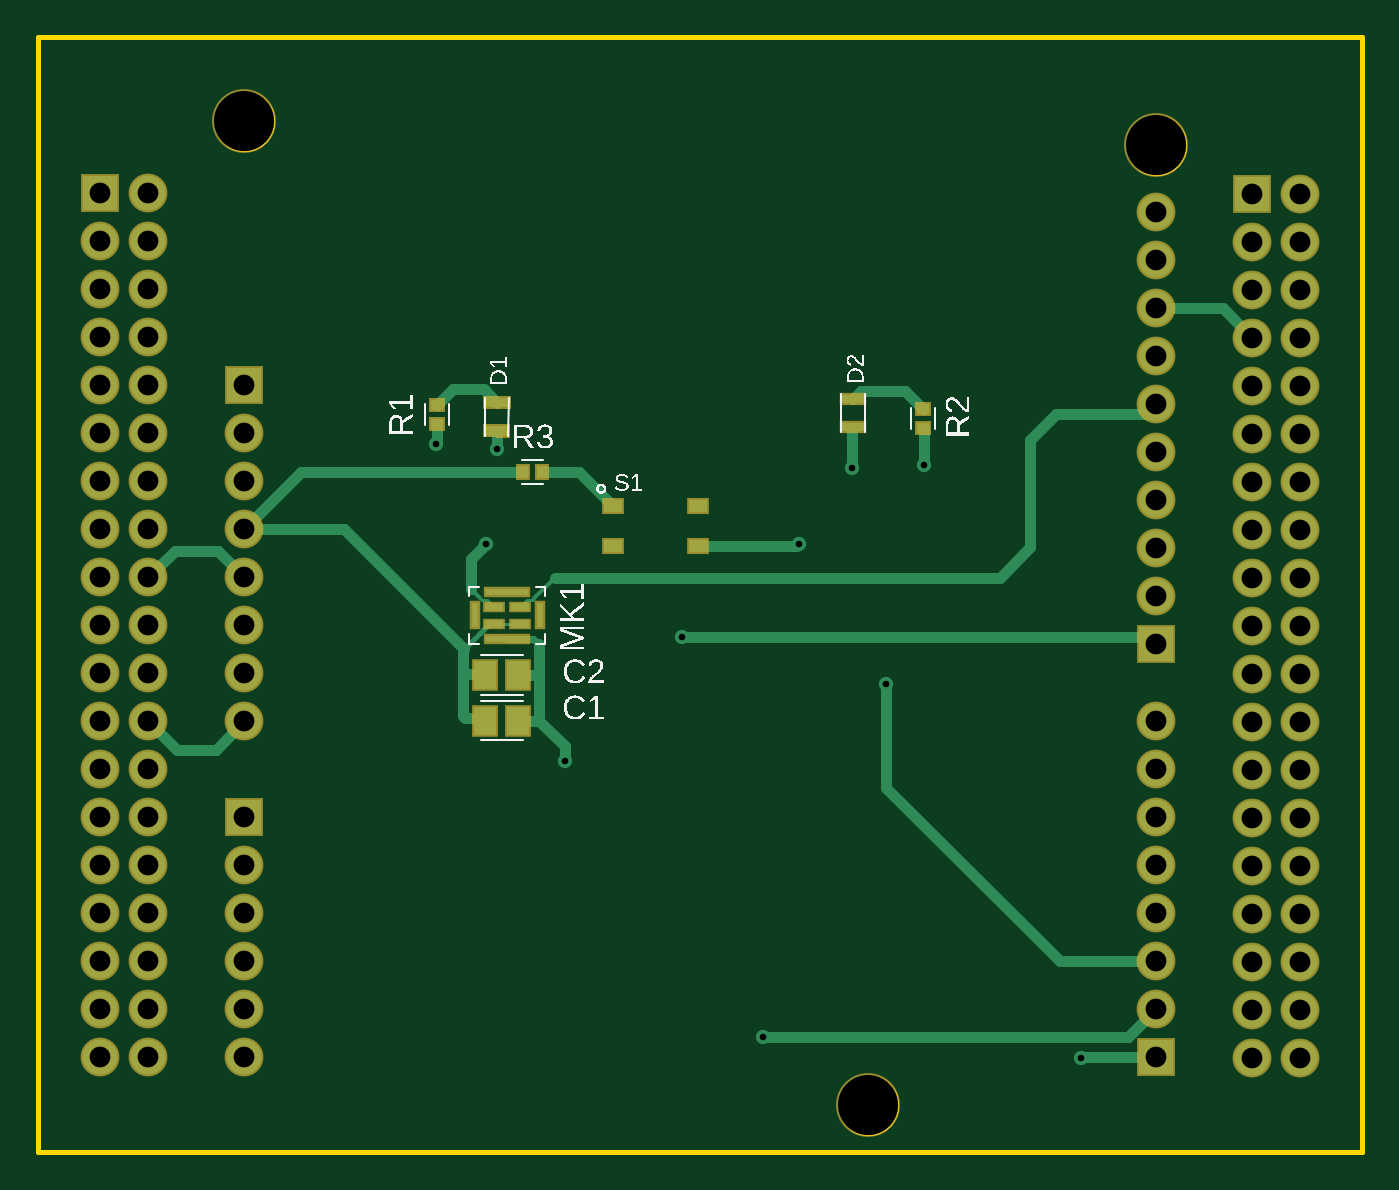
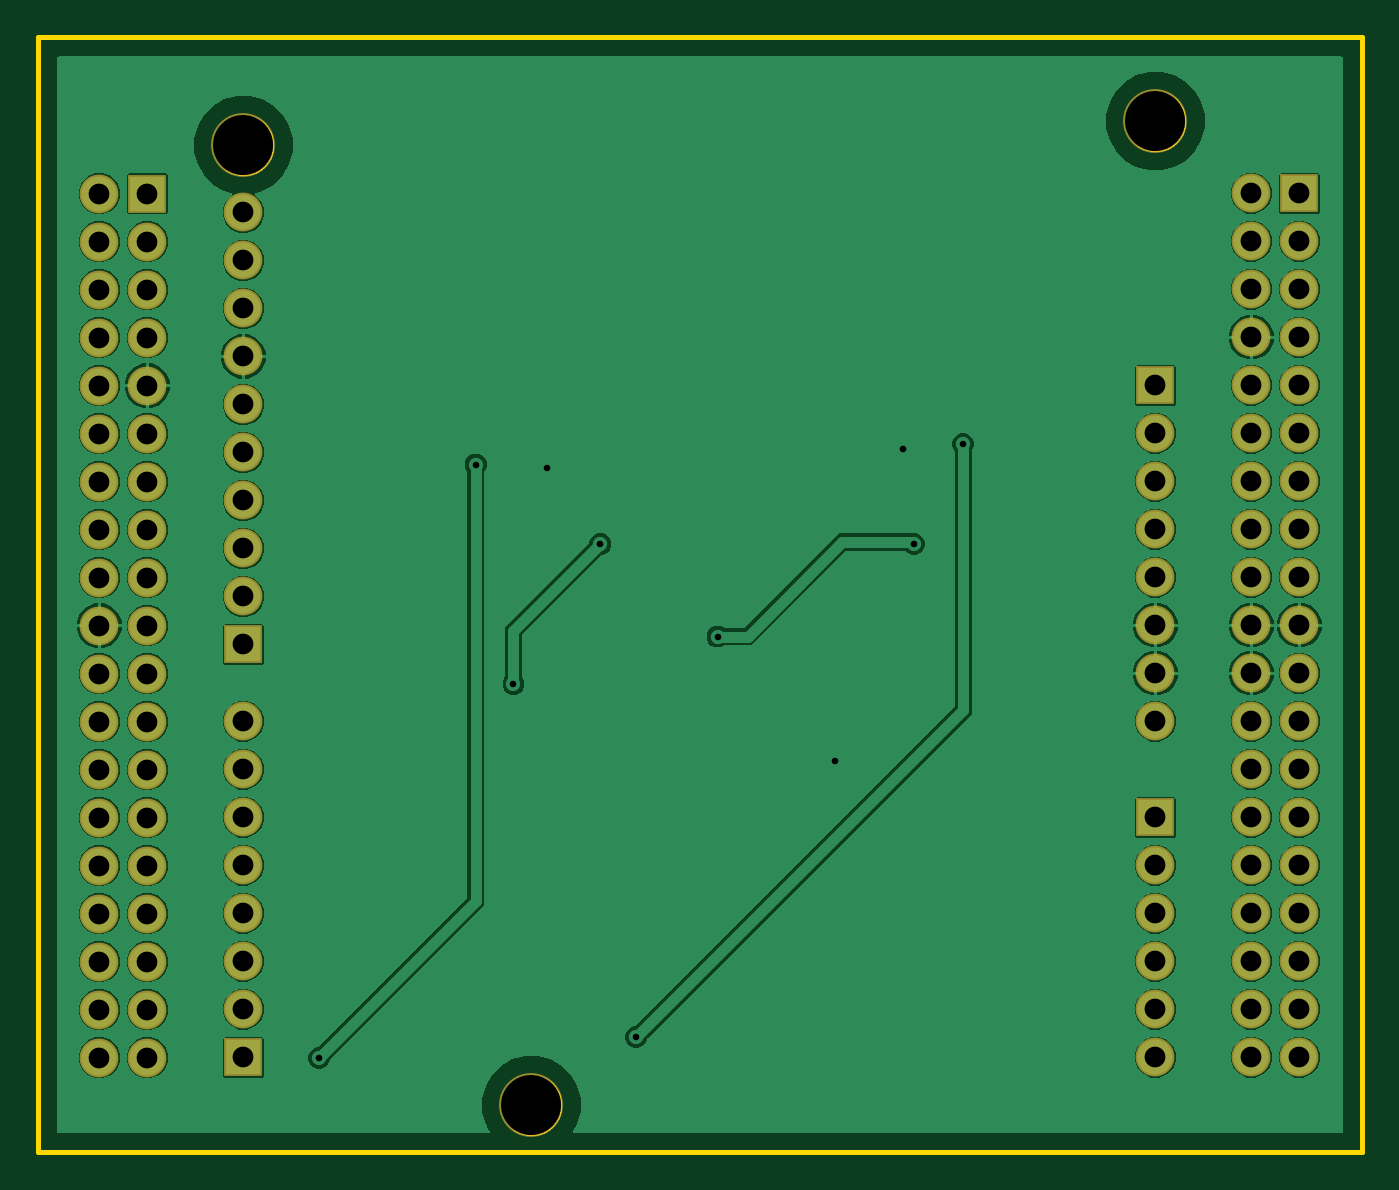
Circuit board: 8 layer files. Board 70.1 x 59.0 mm.
- bottom_copper: Placa de circuito impreso v10.GBL (47085 bytes)
- bottom_mask: Placa de circuito impreso v10.GBS (2460 bytes)
- outline: Placa de circuito impreso v10.GKO (15313 bytes)
- top_copper: Placa de circuito impreso v10.GTL (6348 bytes)
- top_silk: Placa de circuito impreso v10.GTO (31089 bytes)
- paste: Placa de circuito impreso v10.GTP (1124 bytes)
- top_mask: Placa de circuito impreso v10.GTS (3416 bytes)
- drill: Placa de circuito impreso v10.XLN (1803 bytes)

=== bottom_copper: Placa de circuito impreso v10.GBL (47085 bytes, source omitted) ===
=== bottom_mask: Placa de circuito impreso v10.GBS ===
G04 EAGLE Gerber RS-274X export*
G75*
%MOMM*%
%FSLAX34Y34*%
%LPD*%
%INSoldermask Bottom*%
%IPPOS*%
%AMOC8*
5,1,8,0,0,1.08239X$1,22.5*%
G01*
G04 Define Apertures*
%ADD10R,2.053200X2.053200*%
%ADD11C,2.053200*%
%ADD12C,3.378200*%
D10*
X-170700Y284400D03*
D11*
X-170700Y259000D03*
X-170700Y233600D03*
X-170700Y208200D03*
X-170700Y182800D03*
X-170700Y157400D03*
D10*
X-170700Y513000D03*
D11*
X-170700Y487600D03*
X-170700Y462200D03*
X-170700Y436800D03*
X-170700Y411400D03*
X-170700Y386000D03*
X-170700Y360600D03*
X-170700Y335200D03*
D10*
X-246900Y614600D03*
D11*
X-221500Y614600D03*
X-246900Y589200D03*
X-221500Y589200D03*
X-246900Y563800D03*
X-221500Y563800D03*
X-246900Y538400D03*
X-221500Y538400D03*
X-246900Y513000D03*
X-221500Y513000D03*
X-246900Y487600D03*
X-221500Y487600D03*
X-246900Y462200D03*
X-221500Y462200D03*
X-246900Y436800D03*
X-221500Y436800D03*
X-246900Y411400D03*
X-221500Y411400D03*
X-246900Y386000D03*
X-221500Y386000D03*
X-246900Y360600D03*
X-221500Y360600D03*
X-246900Y335200D03*
X-221500Y335200D03*
X-246900Y309800D03*
X-221500Y309800D03*
X-246900Y284400D03*
X-221500Y284400D03*
X-246900Y259000D03*
X-221500Y259000D03*
X-246900Y233600D03*
X-221500Y233600D03*
X-246900Y208200D03*
X-221500Y208200D03*
X-246900Y182800D03*
X-221500Y182800D03*
X-246900Y157400D03*
X-221500Y157400D03*
D10*
X311900Y375840D03*
D11*
X311900Y401240D03*
X311900Y426640D03*
X311900Y452040D03*
X311900Y477440D03*
X311900Y502840D03*
X311900Y528240D03*
X311900Y553640D03*
X311900Y579040D03*
X311900Y604440D03*
X311900Y208200D03*
X311900Y233600D03*
X311900Y259000D03*
X311900Y284400D03*
X311900Y309800D03*
X311900Y335200D03*
D10*
X311900Y157400D03*
D11*
X311900Y182800D03*
D10*
X362700Y614350D03*
D11*
X388100Y614350D03*
X362700Y588950D03*
X388100Y588950D03*
X362700Y563550D03*
X388100Y563550D03*
X362700Y538150D03*
X388100Y538150D03*
X362700Y512750D03*
X388100Y512750D03*
X362700Y487350D03*
X388100Y487350D03*
X362700Y461950D03*
X388100Y461950D03*
X362700Y436550D03*
X388100Y436550D03*
X362700Y411150D03*
X388100Y411150D03*
X362700Y385750D03*
X388100Y385750D03*
X362700Y360350D03*
X388100Y360350D03*
X362700Y334950D03*
X388100Y334950D03*
X362700Y309550D03*
X388100Y309550D03*
X362700Y284150D03*
X388100Y284150D03*
X362700Y258750D03*
X388100Y258750D03*
X362700Y233350D03*
X388100Y233350D03*
X362700Y207950D03*
X388100Y207950D03*
X362700Y182550D03*
X388100Y182550D03*
X362700Y157150D03*
X388100Y157150D03*
D12*
X311900Y640000D03*
X-170700Y652700D03*
X159500Y132000D03*
M02*

=== outline: Placa de circuito impreso v10.GKO (15313 bytes, source omitted) ===
=== top_copper: Placa de circuito impreso v10.GTL ===
G04 EAGLE Gerber RS-274X export*
G75*
%MOMM*%
%FSLAX34Y34*%
%LPD*%
%INTop Copper*%
%IPPOS*%
%AMOC8*
5,1,8,0,0,1.08239X$1,22.5*%
G01*
G04 Define Apertures*
%ADD10R,1.850000X1.850000*%
%ADD11C,1.850000*%
%ADD12R,0.950000X0.400000*%
%ADD13R,2.300000X0.350000*%
%ADD14R,0.350000X1.300000*%
%ADD15R,1.164600X1.465300*%
%ADD16R,1.000000X0.700000*%
%ADD17R,0.500000X1.250000*%
%ADD18R,1.250000X0.500000*%
%ADD19R,0.644000X0.535100*%
%ADD20R,0.535100X0.644000*%
%ADD21C,0.600000*%
%ADD22C,0.756400*%
%ADD23C,0.160000*%
%ADD24C,0.350000*%
%ADD25C,0.230000*%
%ADD26C,0.220000*%
%ADD27C,0.250000*%
D10*
X-170700Y284400D03*
D11*
X-170700Y259000D03*
X-170700Y233600D03*
X-170700Y208200D03*
X-170700Y182800D03*
X-170700Y157400D03*
D10*
X-170700Y513000D03*
D11*
X-170700Y487600D03*
X-170700Y462200D03*
X-170700Y436800D03*
X-170700Y411400D03*
X-170700Y386000D03*
X-170700Y360600D03*
X-170700Y335200D03*
D10*
X-246900Y614600D03*
D11*
X-221500Y614600D03*
X-246900Y589200D03*
X-221500Y589200D03*
X-246900Y563800D03*
X-221500Y563800D03*
X-246900Y538400D03*
X-221500Y538400D03*
X-246900Y513000D03*
X-221500Y513000D03*
X-246900Y487600D03*
X-221500Y487600D03*
X-246900Y462200D03*
X-221500Y462200D03*
X-246900Y436800D03*
X-221500Y436800D03*
X-246900Y411400D03*
X-221500Y411400D03*
X-246900Y386000D03*
X-221500Y386000D03*
X-246900Y360600D03*
X-221500Y360600D03*
X-246900Y335200D03*
X-221500Y335200D03*
X-246900Y309800D03*
X-221500Y309800D03*
X-246900Y284400D03*
X-221500Y284400D03*
X-246900Y259000D03*
X-221500Y259000D03*
X-246900Y233600D03*
X-221500Y233600D03*
X-246900Y208200D03*
X-221500Y208200D03*
X-246900Y182800D03*
X-221500Y182800D03*
X-246900Y157400D03*
X-221500Y157400D03*
D10*
X311900Y375840D03*
D11*
X311900Y401240D03*
X311900Y426640D03*
X311900Y452040D03*
X311900Y477440D03*
X311900Y502840D03*
X311900Y528240D03*
X311900Y553640D03*
X311900Y579040D03*
X311900Y604440D03*
X311900Y208200D03*
X311900Y233600D03*
X311900Y259000D03*
X311900Y284400D03*
X311900Y309800D03*
X311900Y335200D03*
D10*
X311900Y157400D03*
D11*
X311900Y182800D03*
D10*
X362700Y614350D03*
D11*
X388100Y614350D03*
X362700Y588950D03*
X388100Y588950D03*
X362700Y563550D03*
X388100Y563550D03*
X362700Y538150D03*
X388100Y538150D03*
X362700Y512750D03*
X388100Y512750D03*
X362700Y487350D03*
X388100Y487350D03*
X362700Y461950D03*
X388100Y461950D03*
X362700Y436550D03*
X388100Y436550D03*
X362700Y411150D03*
X388100Y411150D03*
X362700Y385750D03*
X388100Y385750D03*
X362700Y360350D03*
X388100Y360350D03*
X362700Y334950D03*
X388100Y334950D03*
X362700Y309550D03*
X388100Y309550D03*
X362700Y284150D03*
X388100Y284150D03*
X362700Y258750D03*
X388100Y258750D03*
X362700Y233350D03*
X388100Y233350D03*
X362700Y207950D03*
X388100Y207950D03*
X362700Y182550D03*
X388100Y182550D03*
X362700Y157150D03*
X388100Y157150D03*
D12*
X-24850Y395700D03*
X-38350Y395700D03*
X-38350Y386700D03*
X-24850Y386700D03*
D13*
X-31600Y403450D03*
X-31600Y378950D03*
D14*
X-14350Y391200D03*
X-48850Y391200D03*
D15*
X-43154Y335500D03*
X-25646Y335500D03*
X-43154Y359600D03*
X-25646Y359600D03*
D16*
X24200Y449300D03*
X24200Y427800D03*
X69200Y449300D03*
X69200Y427800D03*
D17*
G36*
X-43306Y501355D02*
X-43262Y506354D01*
X-30764Y506245D01*
X-30808Y501246D01*
X-43306Y501355D01*
G37*
G36*
X-43436Y486355D02*
X-43392Y491354D01*
X-30894Y491245D01*
X-30938Y486246D01*
X-43436Y486355D01*
G37*
D18*
X151400Y505800D03*
X151400Y490800D03*
D19*
X-68900Y492225D03*
X-68900Y502375D03*
X188600Y490225D03*
X188600Y500375D03*
D20*
X-23075Y467000D03*
X-12925Y467000D03*
D21*
X-15000Y335500D02*
X-25646Y335500D01*
X-15000Y335500D02*
X-14500Y335500D01*
X-15000Y335500D02*
X-15000Y359600D01*
X-15000Y376000D01*
X-15000Y359600D02*
X-25646Y359600D01*
X-14500Y335500D02*
X-1000Y322000D01*
X-1000Y314000D01*
D22*
X-1000Y314000D03*
X151000Y469000D03*
D23*
X-37000Y488635D02*
X-37165Y488800D01*
D21*
X-37000Y488635D02*
X-37000Y479000D01*
D22*
X-37000Y479000D03*
D21*
X151000Y469000D02*
X151000Y490400D01*
D23*
X151400Y490800D01*
D24*
X-15000Y376000D02*
X-17950Y378950D01*
X-31600Y378950D01*
D21*
X-184700Y425400D02*
X-207500Y425400D01*
X-221500Y411400D01*
X-184700Y425400D02*
X-170700Y411400D01*
X-185700Y320200D02*
X-206500Y320200D01*
X-221500Y335200D01*
X-185700Y320200D02*
X-170700Y335200D01*
X311900Y553640D02*
X347210Y553640D01*
X362700Y538150D01*
X-60475Y510800D02*
X-68900Y502375D01*
X-44035Y510800D02*
X-37035Y503800D01*
X-44035Y510800D02*
X-60475Y510800D01*
X155400Y509800D02*
X179175Y509800D01*
X155400Y509800D02*
X151400Y505800D01*
X179175Y509800D02*
X188600Y500375D01*
D25*
X-46063Y400376D02*
X-51000Y405313D01*
D21*
X-51000Y421000D02*
X-43000Y429000D01*
X-51000Y421000D02*
X-51000Y405313D01*
D22*
X-43000Y429000D03*
X61000Y380000D03*
D21*
X307740Y380000D01*
D23*
X311900Y375840D01*
X-38350Y395700D02*
X-42026Y399376D01*
X-45063Y399376D02*
X-46063Y400376D01*
X-45063Y399376D02*
X-42026Y399376D01*
D21*
X-6513Y411000D02*
X229000Y411000D01*
D26*
X-6513Y411000D02*
X-17137Y400376D01*
D23*
X-21174Y399376D02*
X-24850Y395700D01*
X-18137Y399376D02*
X-17137Y400376D01*
X-18137Y399376D02*
X-21174Y399376D01*
D21*
X229000Y411000D02*
X245126Y427126D01*
X306979Y497919D02*
X311900Y502840D01*
X306979Y497919D02*
X258900Y497919D01*
X245126Y484145D01*
X245126Y427126D01*
X121800Y427800D02*
X69200Y427800D01*
D23*
X121800Y427800D02*
X123000Y429000D01*
D22*
X123000Y429000D03*
X169000Y355000D03*
D21*
X260800Y208200D02*
X311900Y208200D01*
X260800Y208200D02*
X169000Y300000D01*
X169000Y355000D01*
X-23075Y467000D02*
X-140500Y467000D01*
X-170700Y436800D01*
D23*
X-44654Y337000D02*
X-43154Y335500D01*
D21*
X-44654Y337000D02*
X-54000Y337000D01*
D23*
X-55000Y338000D01*
D21*
X-55000Y360000D01*
X-43554Y360000D01*
D23*
X-43154Y359600D01*
D21*
X-55000Y360000D02*
X-55000Y373000D01*
D23*
X-54500Y373500D01*
D21*
X-117800Y436800D01*
X-170700Y436800D01*
D23*
X-38350Y386700D02*
X-24850Y386700D01*
X-38350Y386700D02*
X-41300Y386700D01*
D27*
X-46074Y381926D02*
X-54500Y373500D01*
X-46074Y381926D02*
X-45951Y381926D01*
X-44326Y383551D01*
X-44326Y383674D01*
X-41300Y386700D01*
D22*
X189000Y471000D03*
X272000Y157000D03*
D23*
X272400Y157400D01*
D21*
X311900Y157400D01*
X189000Y471000D02*
X189000Y489825D01*
X188600Y490225D01*
X-68900Y492225D02*
X-68900Y482100D01*
D23*
X-69000Y482000D01*
D22*
X-69000Y482000D03*
X104000Y168000D03*
D21*
X297100Y168000D02*
X311900Y182800D01*
X297100Y168000D02*
X104000Y168000D01*
X6500Y467000D02*
X-12925Y467000D01*
X6500Y467000D02*
X24200Y449300D01*
M02*

=== top_silk: Placa de circuito impreso v10.GTO (31089 bytes, source omitted) ===
=== paste: Placa de circuito impreso v10.GTP ===
G04 EAGLE Gerber RS-274X export*
G75*
%MOMM*%
%FSLAX34Y34*%
%LPD*%
%INSolderpaste Top*%
%IPPOS*%
%AMOC8*
5,1,8,0,0,1.08239X$1,22.5*%
G01*
G04 Define Apertures*
%ADD10R,0.950000X0.400000*%
%ADD11R,2.300000X0.350000*%
%ADD12R,0.350000X1.300000*%
%ADD13R,1.164600X1.465300*%
%ADD14R,1.000000X0.700000*%
%ADD15R,0.500000X1.250000*%
%ADD16R,1.250000X0.500000*%
%ADD17R,0.644000X0.535100*%
%ADD18R,0.535100X0.644000*%
D10*
X-24850Y395700D03*
X-38350Y395700D03*
X-38350Y386700D03*
X-24850Y386700D03*
D11*
X-31600Y403450D03*
X-31600Y378950D03*
D12*
X-14350Y391200D03*
X-48850Y391200D03*
D13*
X-43154Y335500D03*
X-25646Y335500D03*
X-43154Y359600D03*
X-25646Y359600D03*
D14*
X24200Y449300D03*
X24200Y427800D03*
X69200Y449300D03*
X69200Y427800D03*
D15*
G36*
X-43306Y501355D02*
X-43262Y506354D01*
X-30764Y506245D01*
X-30808Y501246D01*
X-43306Y501355D01*
G37*
G36*
X-43436Y486355D02*
X-43392Y491354D01*
X-30894Y491245D01*
X-30938Y486246D01*
X-43436Y486355D01*
G37*
D16*
X151400Y505800D03*
X151400Y490800D03*
D17*
X-68900Y492225D03*
X-68900Y502375D03*
X188600Y490225D03*
X188600Y500375D03*
D18*
X-23075Y467000D03*
X-12925Y467000D03*
M02*

=== top_mask: Placa de circuito impreso v10.GTS ===
G04 EAGLE Gerber RS-274X export*
G75*
%MOMM*%
%FSLAX34Y34*%
%LPD*%
%INSoldermask Top*%
%IPPOS*%
%AMOC8*
5,1,8,0,0,1.08239X$1,22.5*%
G01*
G04 Define Apertures*
%ADD10R,2.053200X2.053200*%
%ADD11C,2.053200*%
%ADD12C,3.378200*%
%ADD13R,1.153200X0.603200*%
%ADD14R,2.503200X0.553200*%
%ADD15R,0.553200X1.503200*%
%ADD16R,1.367800X1.668500*%
%ADD17R,1.203200X0.903200*%
%ADD18R,0.703200X1.453200*%
%ADD19R,1.453200X0.703200*%
%ADD20R,0.847200X0.738300*%
%ADD21R,0.738300X0.847200*%
D10*
X-170700Y284400D03*
D11*
X-170700Y259000D03*
X-170700Y233600D03*
X-170700Y208200D03*
X-170700Y182800D03*
X-170700Y157400D03*
D10*
X-170700Y513000D03*
D11*
X-170700Y487600D03*
X-170700Y462200D03*
X-170700Y436800D03*
X-170700Y411400D03*
X-170700Y386000D03*
X-170700Y360600D03*
X-170700Y335200D03*
D10*
X-246900Y614600D03*
D11*
X-221500Y614600D03*
X-246900Y589200D03*
X-221500Y589200D03*
X-246900Y563800D03*
X-221500Y563800D03*
X-246900Y538400D03*
X-221500Y538400D03*
X-246900Y513000D03*
X-221500Y513000D03*
X-246900Y487600D03*
X-221500Y487600D03*
X-246900Y462200D03*
X-221500Y462200D03*
X-246900Y436800D03*
X-221500Y436800D03*
X-246900Y411400D03*
X-221500Y411400D03*
X-246900Y386000D03*
X-221500Y386000D03*
X-246900Y360600D03*
X-221500Y360600D03*
X-246900Y335200D03*
X-221500Y335200D03*
X-246900Y309800D03*
X-221500Y309800D03*
X-246900Y284400D03*
X-221500Y284400D03*
X-246900Y259000D03*
X-221500Y259000D03*
X-246900Y233600D03*
X-221500Y233600D03*
X-246900Y208200D03*
X-221500Y208200D03*
X-246900Y182800D03*
X-221500Y182800D03*
X-246900Y157400D03*
X-221500Y157400D03*
D10*
X311900Y375840D03*
D11*
X311900Y401240D03*
X311900Y426640D03*
X311900Y452040D03*
X311900Y477440D03*
X311900Y502840D03*
X311900Y528240D03*
X311900Y553640D03*
X311900Y579040D03*
X311900Y604440D03*
X311900Y208200D03*
X311900Y233600D03*
X311900Y259000D03*
X311900Y284400D03*
X311900Y309800D03*
X311900Y335200D03*
D10*
X311900Y157400D03*
D11*
X311900Y182800D03*
D10*
X362700Y614350D03*
D11*
X388100Y614350D03*
X362700Y588950D03*
X388100Y588950D03*
X362700Y563550D03*
X388100Y563550D03*
X362700Y538150D03*
X388100Y538150D03*
X362700Y512750D03*
X388100Y512750D03*
X362700Y487350D03*
X388100Y487350D03*
X362700Y461950D03*
X388100Y461950D03*
X362700Y436550D03*
X388100Y436550D03*
X362700Y411150D03*
X388100Y411150D03*
X362700Y385750D03*
X388100Y385750D03*
X362700Y360350D03*
X388100Y360350D03*
X362700Y334950D03*
X388100Y334950D03*
X362700Y309550D03*
X388100Y309550D03*
X362700Y284150D03*
X388100Y284150D03*
X362700Y258750D03*
X388100Y258750D03*
X362700Y233350D03*
X388100Y233350D03*
X362700Y207950D03*
X388100Y207950D03*
X362700Y182550D03*
X388100Y182550D03*
X362700Y157150D03*
X388100Y157150D03*
D12*
X311900Y640000D03*
X-170700Y652700D03*
X159500Y132000D03*
D13*
X-24850Y395700D03*
X-38350Y395700D03*
X-38350Y386700D03*
X-24850Y386700D03*
D14*
X-31600Y403450D03*
X-31600Y378950D03*
D15*
X-14350Y391200D03*
X-48850Y391200D03*
D16*
X-43154Y335500D03*
X-25646Y335500D03*
X-43154Y359600D03*
X-25646Y359600D03*
D17*
X24200Y449300D03*
X24200Y427800D03*
X69200Y449300D03*
X69200Y427800D03*
D18*
G36*
X-44331Y500348D02*
X-44270Y507379D01*
X-29739Y507252D01*
X-29800Y500221D01*
X-44331Y500348D01*
G37*
G36*
X-44461Y485348D02*
X-44400Y492379D01*
X-29869Y492252D01*
X-29930Y485221D01*
X-44461Y485348D01*
G37*
D19*
X151400Y505800D03*
X151400Y490800D03*
D20*
X-68900Y492225D03*
X-68900Y502375D03*
X188600Y490225D03*
X188600Y500375D03*
D21*
X-23075Y467000D03*
X-12925Y467000D03*
M02*

=== drill: Placa de circuito impreso v10.XLN ===
M48
;GenerationSoftware,Autodesk,EAGLE,9.7.0*%
;CreationDate,2024-11-07T07:35:10Z*%
FMAT,2
ICI,OFF
METRIC,TZ,000.000
T3C0.350
T2C1.100
T1C3.175
%
G90
M71
T1
X-17070Y65270
X15950Y13200
X31190Y64000
T2
X-17070Y25900
X38810Y28415
X36270Y25875
X38810Y25875
X36270Y23335
X38810Y23335
X36270Y20795
X38810Y20795
X36270Y18255
X38810Y18255
X36270Y15715
X-17070Y28440
X-24690Y58920
X-17070Y23360
X-17070Y20820
X-17070Y18280
X-17070Y15740
X-17070Y51300
X-17070Y48760
X-17070Y46220
X-17070Y43680
X-17070Y41140
X-17070Y38600
X-17070Y36060
X-17070Y33520
X-24690Y61460
X-22150Y61460
X38810Y15715
X-22150Y58920
X-24690Y56380
X-22150Y56380
X-24690Y53840
X-22150Y53840
X-24690Y51300
X-22150Y51300
X-24690Y48760
X-22150Y48760
X-24690Y46220
X-22150Y46220
X-24690Y43680
X-22150Y43680
X-24690Y41140
X-22150Y41140
X-24690Y38600
X-22150Y38600
X-24690Y36060
X-22150Y36060
X-24690Y33520
X-22150Y33520
X-24690Y30980
X-22150Y30980
X-24690Y28440
X-22150Y28440
X-24690Y25900
X-22150Y25900
X-24690Y23360
X-22150Y23360
X-24690Y20820
X-22150Y20820
X-24690Y18280
X-22150Y18280
X-24690Y15740
X-22150Y15740
X31190Y37584
X31190Y40124
X31190Y42664
X31190Y45204
X31190Y47744
X31190Y50284
X31190Y52824
X31190Y55364
X31190Y57904
X31190Y60444
X31190Y20820
X31190Y23360
X31190Y25900
X31190Y28440
X31190Y30980
X31190Y33520
X31190Y15740
X31190Y18280
X36270Y61435
X38810Y61435
X36270Y58895
X38810Y58895
X36270Y56355
X38810Y56355
X36270Y53815
X38810Y53815
X36270Y51275
X38810Y51275
X36270Y48735
X38810Y48735
X36270Y46195
X38810Y46195
X36270Y43655
X38810Y43655
X36270Y41115
X38810Y41115
X36270Y38575
X38810Y38575
X36270Y36035
X38810Y36035
X36270Y33495
X38810Y33495
X36270Y30955
X38810Y30955
X36270Y28415
T3
X15100Y46900
X-3700Y47900
X-4300Y42900
X6100Y38000
X12300Y42900
X16900Y35500
X18900Y47100
X27200Y15700
X-6900Y48200
X10400Y16800
X-100Y31400
M30
